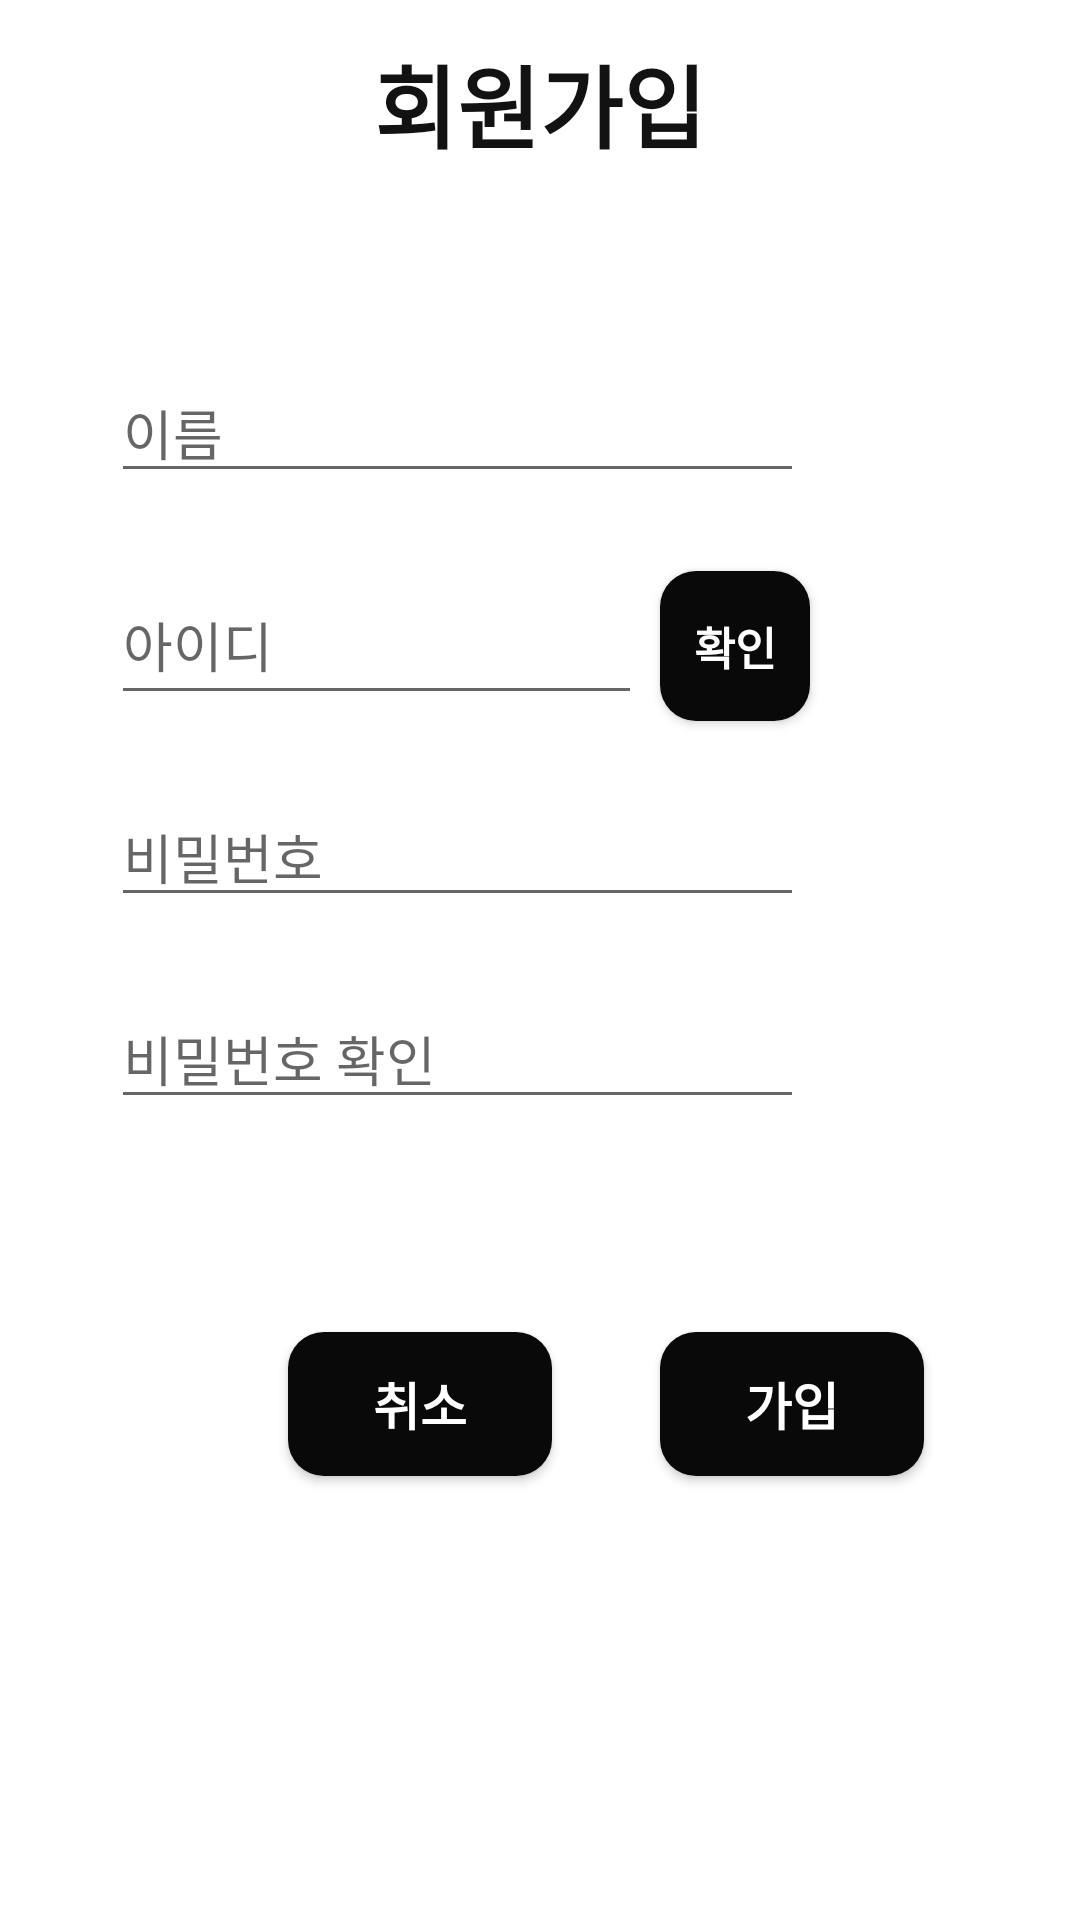

Write the Android layout XML for this screen, with the resource values it uses.
<!-- AndroidManifest.xml: application theme Theme.Homegym_remake -->
<!-- res/layout/signup.xml -->
<?xml version="1.0" encoding="utf-8"?>
<androidx.constraintlayout.widget.ConstraintLayout xmlns:android="http://schemas.android.com/apk/res/android"
    xmlns:app="http://schemas.android.com/apk/res-auto"
    xmlns:tools="http://schemas.android.com/tools"
    android:layout_width="match_parent"
    android:layout_height="match_parent"
    android:background="#FFFFFF">

    <TextView
        android:id="@+id/textView"
        android:layout_width="wrap_content"
        android:layout_height="wrap_content"
        android:layout_marginBottom="65dp"
        android:text="회원가입"
        android:textSize="30sp"
        android:textStyle="bold"
        android:textColor="#121212"
        app:layout_constraintBottom_toTopOf="@+id/join_nickname"
        app:layout_constraintEnd_toEndOf="parent"
        app:layout_constraintStart_toStartOf="parent" />
    <EditText
        android:id="@+id/join_nickname"
        android:layout_width="wrap_content"
        android:layout_height="wrap_content"
        android:layout_marginEnd="2dp"
        android:layout_marginRight="2dp"
        android:layout_marginBottom="24dp"
        android:ems="11"
        android:hint="이름"
        android:inputType="textPersonName"
        app:layout_constraintBottom_toTopOf="@+id/join_id"
        app:layout_constraintEnd_toEndOf="@+id/checkbtn" />

    <EditText
        android:id="@+id/join_password"
        android:layout_width="wrap_content"
        android:layout_height="wrap_content"
        android:layout_marginBottom="24dp"
        android:ems="11"
        android:hint="비밀번호"
        android:inputType="textPassword"
        app:layout_constraintBottom_toTopOf="@+id/join_pwck"
        app:layout_constraintStart_toStartOf="@+id/join_id" />

    <EditText
        android:id="@+id/join_pwck"
        android:layout_width="wrap_content"
        android:layout_height="wrap_content"
        android:layout_marginBottom="267dp"
        android:ems="11"
        android:hint="비밀번호 확인"
        android:inputType="textPassword"
        app:layout_constraintBottom_toBottomOf="parent"
        app:layout_constraintStart_toStartOf="@+id/join_password" />

    <EditText
        android:id="@+id/join_id"
        android:layout_width="0dp"
        android:layout_height="50dp"
        android:layout_marginEnd="6dp"
        android:layout_marginRight="6dp"
        android:layout_marginBottom="24dp"
        android:ems="11"
        android:hint="아이디"
        app:layout_constraintBottom_toTopOf="@+id/join_password"
        app:layout_constraintEnd_toStartOf="@+id/checkbtn"
        app:layout_constraintStart_toStartOf="@+id/join_nickname" />

    <Button
        android:id="@+id/checkbtn"
        android:background="@drawable/signupbtn"
        android:layout_width="50dp"
        android:layout_height="50dp"
        android:layout_marginEnd="90dp"
        android:layout_marginRight="97dp"
        android:text="확인"
        android:textColor="#ffffff"
        android:textStyle="bold"
        android:textSize="15dp"
        app:layout_constraintBaseline_toBaselineOf="@+id/join_id"
        app:layout_constraintEnd_toEndOf="parent" />

    <Button
        android:id="@+id/joinbtn"
        android:background="@drawable/signupbtn"
        android:layout_width="wrap_content"
        android:layout_height="wrap_content"
        android:layout_marginStart="36dp"
        android:layout_marginLeft="36dp"
        android:layout_marginTop="71dp"
        android:text="가입"
        android:textColor="#ffffff"
        android:textStyle="bold"
        android:textSize="17dp"
        app:layout_constraintStart_toEndOf="@+id/cancelbtn"
        app:layout_constraintTop_toBottomOf="@+id/join_pwck" />

    <Button
        android:id="@+id/cancelbtn"
        android:background="@drawable/signupbtn"
        android:layout_width="wrap_content"
        android:layout_height="wrap_content"
        android:layout_marginStart="96dp"
        android:layout_marginLeft="96dp"
        android:text="취소"
        android:textColor="#ffffff"
        android:textStyle="bold"
        android:textSize="17dp"
        app:layout_constraintBaseline_toBaselineOf="@+id/joinbtn"
        app:layout_constraintStart_toStartOf="parent" />

</androidx.constraintlayout.widget.ConstraintLayout>
<!-- resources referenced by this layout -->
<resources>
  <!-- drawable signupbtn (drawable) -->
  <?xml version="1.0" encoding="utf-8"?>
  <selector xmlns:android="http://schemas.android.com/apk/res/android">
  
      <item android:state_pressed="true">
          <shape android:shape="rectangle">
              <solid android:color="#423F3F"></solid>
              <corners android:radius="12dp"></corners>
          </shape>
      </item>
  
      <item android:state_enabled="true">
  
          <shape android:shape="rectangle">
              <solid android:color="#090909"></solid>
              <corners android:radius="12dp"></corners>
          </shape>
      </item>
  </selector>
  <style name="Theme.Homegym_remake" parent="Theme.AppCompat.Light.NoActionBar">
          
          <item name="colorPrimary">@color/purple_500</item>
          <item name="colorPrimaryVariant">@color/purple_700</item>
          <item name="colorOnPrimary">@color/white</item>
          
          <item name="colorSecondary">@color/teal_200</item>
          <item name="colorSecondaryVariant">@color/teal_700</item>
          <item name="colorOnSecondary">@color/black</item>
          
          <item name="android:statusBarColor" tools:targetApi="l">?attr/colorPrimaryVariant</item>
          
      </style>
  <!-- not gathered from this repository: default colours our renderer supplied (Android Studio template values) -->
  <color name="purple_500">#FF6200EE</color>
  <color name="purple_700">#FF3700B3</color>
  <color name="teal_200">#FF03DAC5</color>
  <color name="teal_700">#FF018786</color>
  <color name="black">#FF000000</color>
  <color name="white">#FFFFFFFF</color>
</resources>
